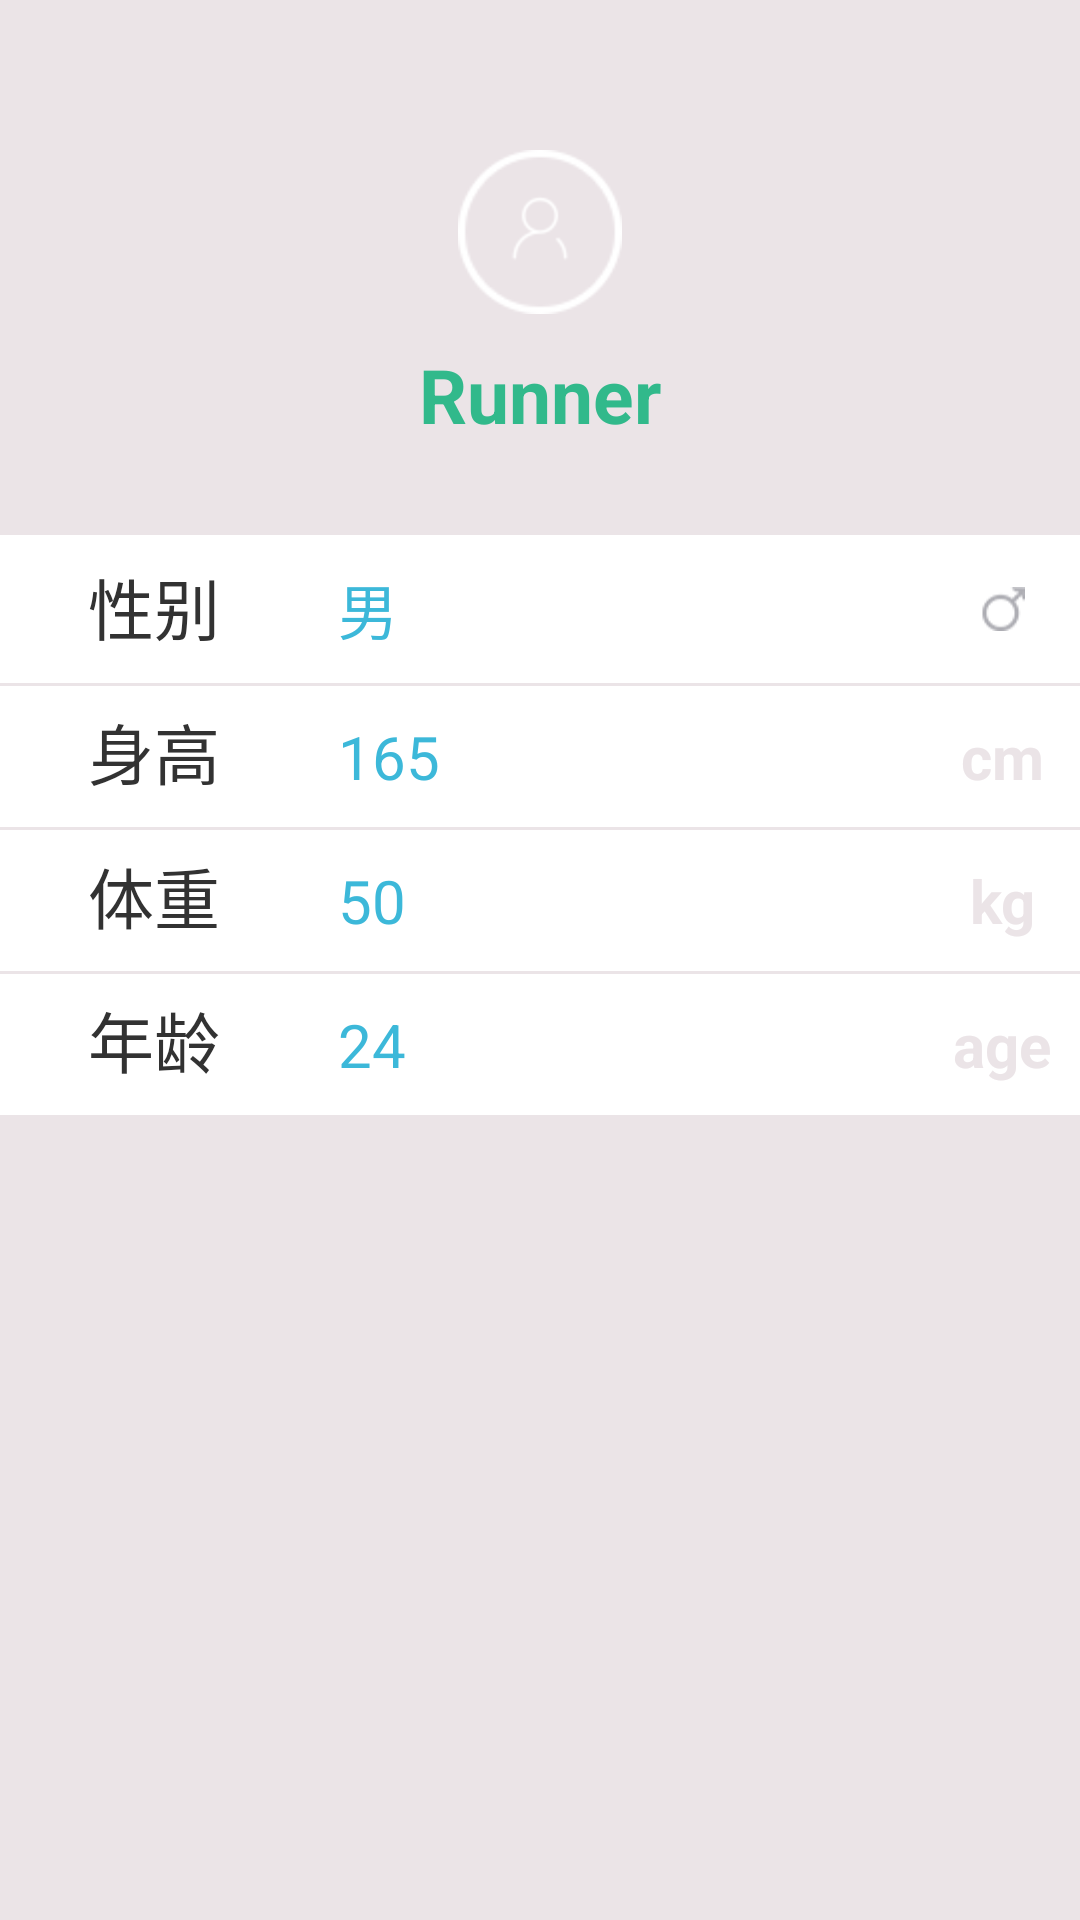

Here is an Android app screen rendered from its layout file. Give the layout XML and the strings, colors and styles it references.
<!-- AndroidManifest.xml: application theme CustomActionBarTheme -->
<!-- res/layout/activity_user.xml -->
<?xml version="1.0" encoding="utf-8"?>
<RelativeLayout xmlns:android="http://schemas.android.com/apk/res/android"
    android:layout_width="match_parent"
    android:layout_height="match_parent"
    android:background="@color/user_background"
    android:orientation="vertical" >
    
    <ImageView 
        android:id="@+id/user_icon"
        android:layout_width="wrap_content"
        android:layout_height="wrap_content"
        android:layout_centerHorizontal="true"
        android:layout_marginTop="50dp"  
        android:background="@drawable/bg_no_head"      
        android:src="@drawable/bg_photo_mask" />
    
    <TextView 
        android:id="@+id/user_name"
        android:layout_width="wrap_content"
        android:layout_height="wrap_content"
        android:layout_below="@id/user_icon"
        android:layout_marginTop="10dp"
        android:layout_centerHorizontal="true"
        android:textSize="25sp"
        android:textColor="@color/dark_blue"
        android:textStyle="bold"
        android:text="Runner" />
    
    
    <LinearLayout 
        android:id="@+id/info1"
        android:layout_width="match_parent"
        android:layout_height="wrap_content"
        android:layout_below="@id/user_name"
        android:layout_marginTop="30dp"
        android:background="@color/white" >
    
        <TextView 
            android:layout_weight="2"
            android:layout_width="0dp"
            android:layout_height="wrap_content"             
            android:gravity="center"
            android:textSize="22sp"
            android:text="@string/sex" />
        
        <TextView 
            android:id="@+id/sex"
            android:layout_weight="4"
            android:layout_width="0dp"
            android:layout_height="wrap_content"
            android:padding="10dp"            
            android:textSize="20sp"
            android:textColor="@color/menu_background"
            android:text="@string/male" />
        
        <ImageView 
            android:id="@+id/sex_icon"
            android:layout_weight="1"
            android:layout_width="0dp"            
            android:layout_height="wrap_content"
            android:layout_gravity="center"            
            android:src="@drawable/icon_sex_boy" />
        
	</LinearLayout>
	
    <LinearLayout 
        android:id="@+id/info2"
        android:layout_width="match_parent"
        android:layout_height="wrap_content"
        android:layout_below="@id/info1"
        android:layout_marginTop="1dp"
        android:background="@color/white" >
    
        <TextView 
            android:layout_weight="2"
            android:layout_width="0dp"
            android:layout_height="wrap_content"             
            android:gravity="center"
            android:textSize="22sp"
            android:text="@string/height" />
        
        <EditText 
            android:layout_weight="4"
            android:layout_width="0dp"
            android:layout_height="wrap_content"
            android:background="@null"
            android:padding="10dp"            
            android:textSize="20sp"
            android:textColor="@color/menu_background"
            android:text="165" />
        
        <TextView
            android:layout_weight="1"
            android:layout_width="0dp"            
            android:layout_height="wrap_content"
            android:layout_gravity="center"
            android:gravity="center"
            android:textColor="@color/user_background"  
            android:textSize="20sp"    
            android:textStyle="bold"      
            android:text="cm" />
        
	</LinearLayout>
	
    <LinearLayout 
        android:id="@+id/info3"
        android:layout_width="match_parent"
        android:layout_height="wrap_content"
        android:layout_below="@id/info2"
        android:layout_marginTop="1dp"
        android:background="@color/white" >
    
        <TextView 
            android:layout_weight="2"
            android:layout_width="0dp"
            android:layout_height="wrap_content"             
            android:gravity="center"
            android:textSize="22sp"
            android:text="@string/weight" />
        
        <EditText 
            android:layout_weight="4"
            android:layout_width="0dp"
            android:layout_height="wrap_content"
            android:background="@null"
            android:padding="10dp"            
            android:textSize="20sp"
            android:textColor="@color/menu_background"
            android:text="50" />
        
        <TextView
            android:layout_weight="1"
            android:layout_width="0dp"            
            android:layout_height="wrap_content"
            android:layout_gravity="center"
            android:gravity="center"
            android:textColor="@color/user_background"  
            android:textSize="20sp"    
            android:textStyle="bold"      
            android:text="kg" />
        
	</LinearLayout>
	
    <LinearLayout 
        android:id="@+id/info4"
        android:layout_width="match_parent"
        android:layout_height="wrap_content"
        android:layout_below="@id/info3"
        android:layout_marginTop="1dp"
        android:background="@color/white" >
    
        <TextView 
            android:layout_weight="2"
            android:layout_width="0dp"
            android:layout_height="wrap_content"             
            android:gravity="center"
            android:textSize="22sp"
            android:text="@string/age" />
        
        <EditText 
            android:layout_weight="4"
            android:layout_width="0dp"
            android:layout_height="wrap_content"
            android:background="@null"
            android:padding="10dp"            
            android:textSize="20sp"
            android:textColor="@color/menu_background"            
            android:text="24" />
        
        <TextView
            android:layout_weight="1"
            android:layout_width="0dp"            
            android:layout_height="wrap_content"
            android:layout_gravity="center"
            android:gravity="center"
            android:textColor="@color/user_background"  
            android:textSize="20sp"    
            android:textStyle="bold"      
            android:text="age" />
        
	</LinearLayout>

</RelativeLayout>
<!-- resources referenced by this layout -->
<resources>
  <color name="dark_blue">#31B98B</color>
  <color name="menu_background">#3CB8D9</color>
  <color name="user_background">#EBE4E7</color>
  <color name="white">#ffffffff</color>
  <!-- drawable bg_no_head: png bitmap (drawable-hdpi, 2001 bytes) -->
  <!-- drawable bg_photo_mask: png bitmap (drawable-hdpi, 1322 bytes) -->
  <!-- drawable icon_sex_boy: png bitmap (drawable-hdpi, 677 bytes) -->
  <string name="age">年龄</string>
  <string name="height">身高</string>
  <string name="male">男</string>
  <string name="sex">性别</string>
  <string name="weight">体重</string>
  <style name="CustomActionBarTheme" parent="@android:style/Theme.Holo.Light">
          <item name="android:actionBarStyle">@style/MyActionBar</item>
      </style>
  <style name="MyActionBar" parent="@android:style/Widget.Holo.Light.ActionBar">
          <item name="android:background">@drawable/navigation_bar_bg</item>        
  	</style>
  <!-- drawable navigation_bar_bg: png bitmap (drawable-xhdpi, 28389 bytes) -->
</resources>
